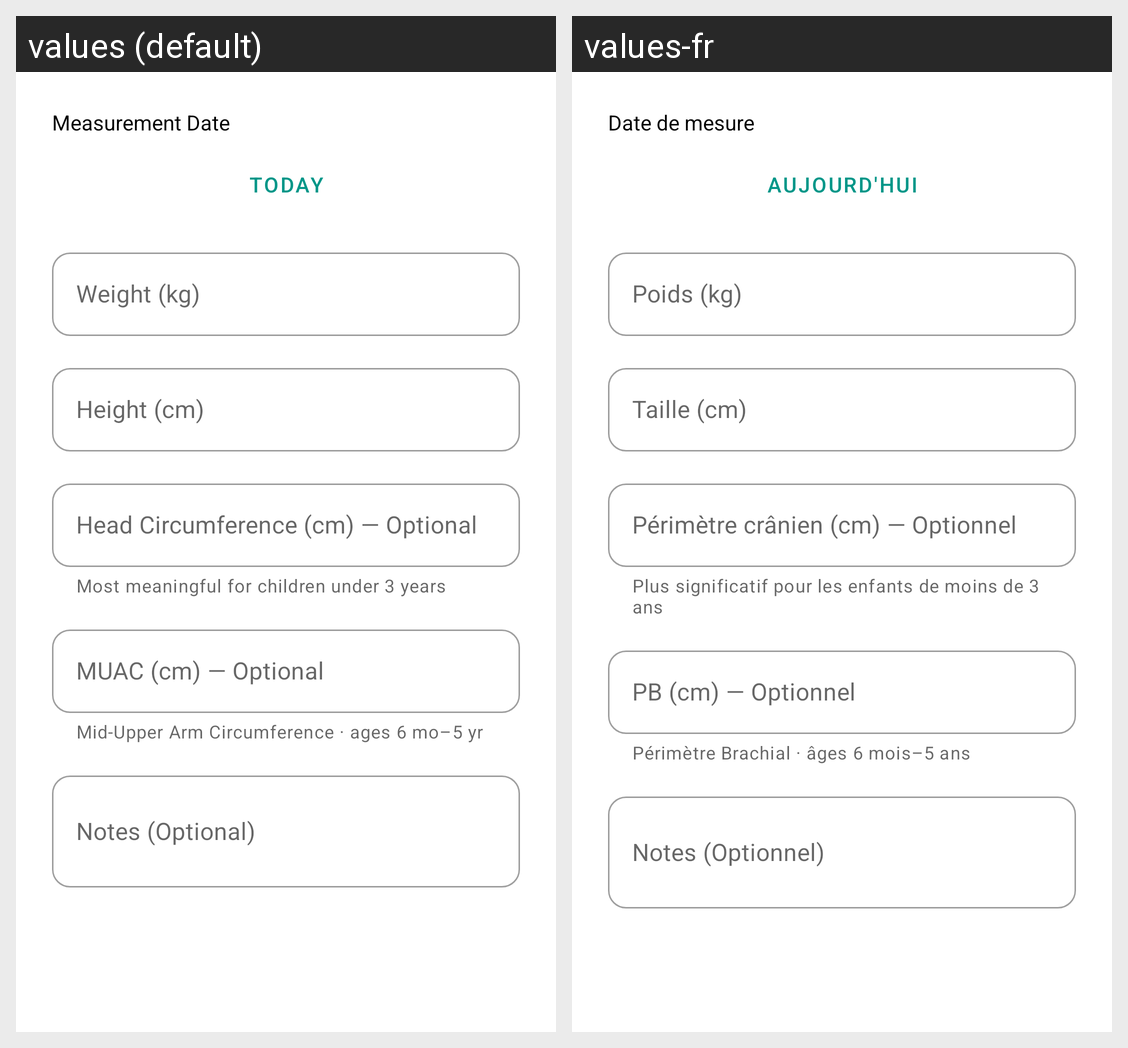

Strings drawn on this Android screen and how each of the app's shown locales translates them:
Android screen res/layout/dialog_add_measurement.xml rendered under 2 locales, left to right: values (default), values-fr. Device: Nexus 5 (rendered at 1080×1920; each locale shown at half size, 540×960, under a caption strip naming it); theme Theme.HelloApp.
Strings drawn on this screen, with the default value and each locale's value (text and hints the layout hard-codes, and strings that could not be matched under every locale, appear in the picture but are not listed):

measurement_date
  values: Measurement Date
  values-fr: Date de mesure

today
  values: Today
  values-fr: Aujourd'hui

weight_kg
  values: Weight (kg)
  values-fr: Poids (kg)

height_cm
  values: Height (cm)
  values-fr: Taille (cm)

head_circumference_optional
  values: Head Circumference (cm) — Optional
  values-fr: Périmètre crânien (cm) — Optionnel

head_circ_helper
  values: Most meaningful for children under 3 years
  values-fr: Plus significatif pour les enfants de moins de 3 ans

muac_optional
  values: MUAC (cm) — Optional
  values-fr: PB (cm) — Optionnel

muac_helper
  values: Mid-Upper Arm Circumference · ages 6 mo–5 yr
  values-fr: Périmètre Brachial · âges 6 mois–5 ans

notes_optional
  values: Notes (Optional)
  values-fr: Notes (Optionnel)
